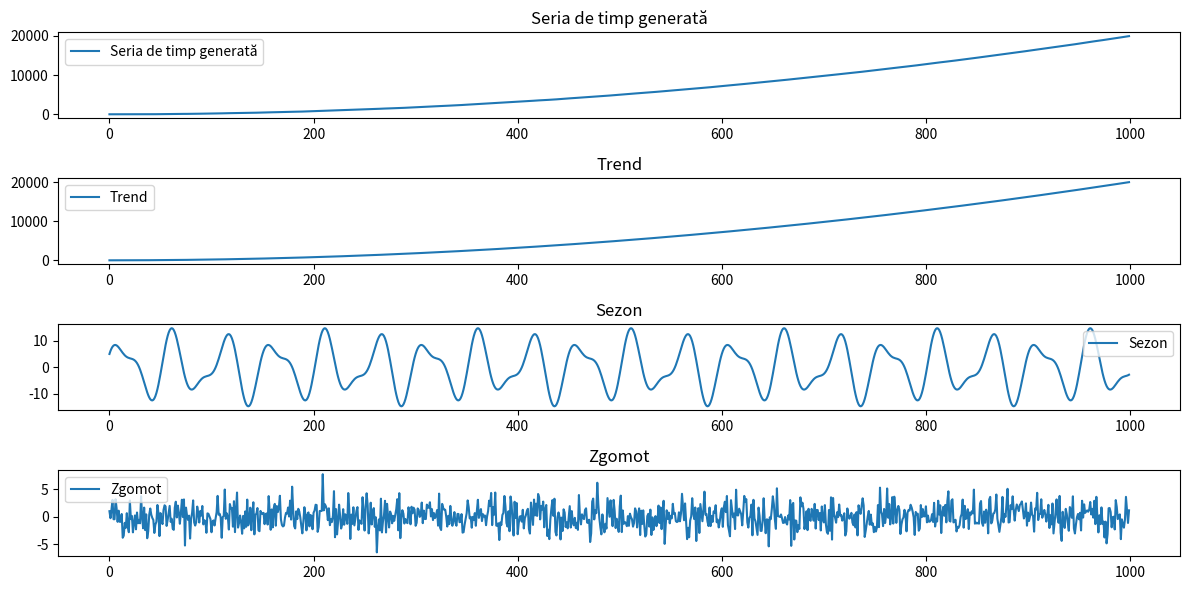

Source code (Python):
import numpy as np
import matplotlib.pyplot as plt

# Generarea seriei de timp
np.random.seed(42)

N = 1000
t = np.arange(N)
trend = 0.02 * t ** 2
seasonality = 10 * np.sin(2 * np.pi * t / 50) + 5 * np.cos(2 * np.pi * t / 30)
noise = np.random.normal(0, 2, N)

time_series = trend + seasonality + noise

# Desenarea seriei de timp și componentelor separat
plt.figure(figsize=(12, 6))
plt.subplot(4, 1, 1)
plt.plot(t, time_series, label='Seria de timp generată')
plt.legend()
plt.title('Seria de timp generată')

plt.subplot(4, 1, 2)
plt.plot(t, trend, label='Trend')
plt.legend()
plt.title('Trend')

plt.subplot(4, 1, 3)
plt.plot(t, seasonality, label='Sezon')
plt.legend()
plt.title('Sezon')

plt.subplot(4, 1, 4)
plt.plot(t, noise, label='Zgomot')
plt.legend()
plt.title('Zgomot')

plt.tight_layout()
plt.savefig("ex1.png")
plt.show()